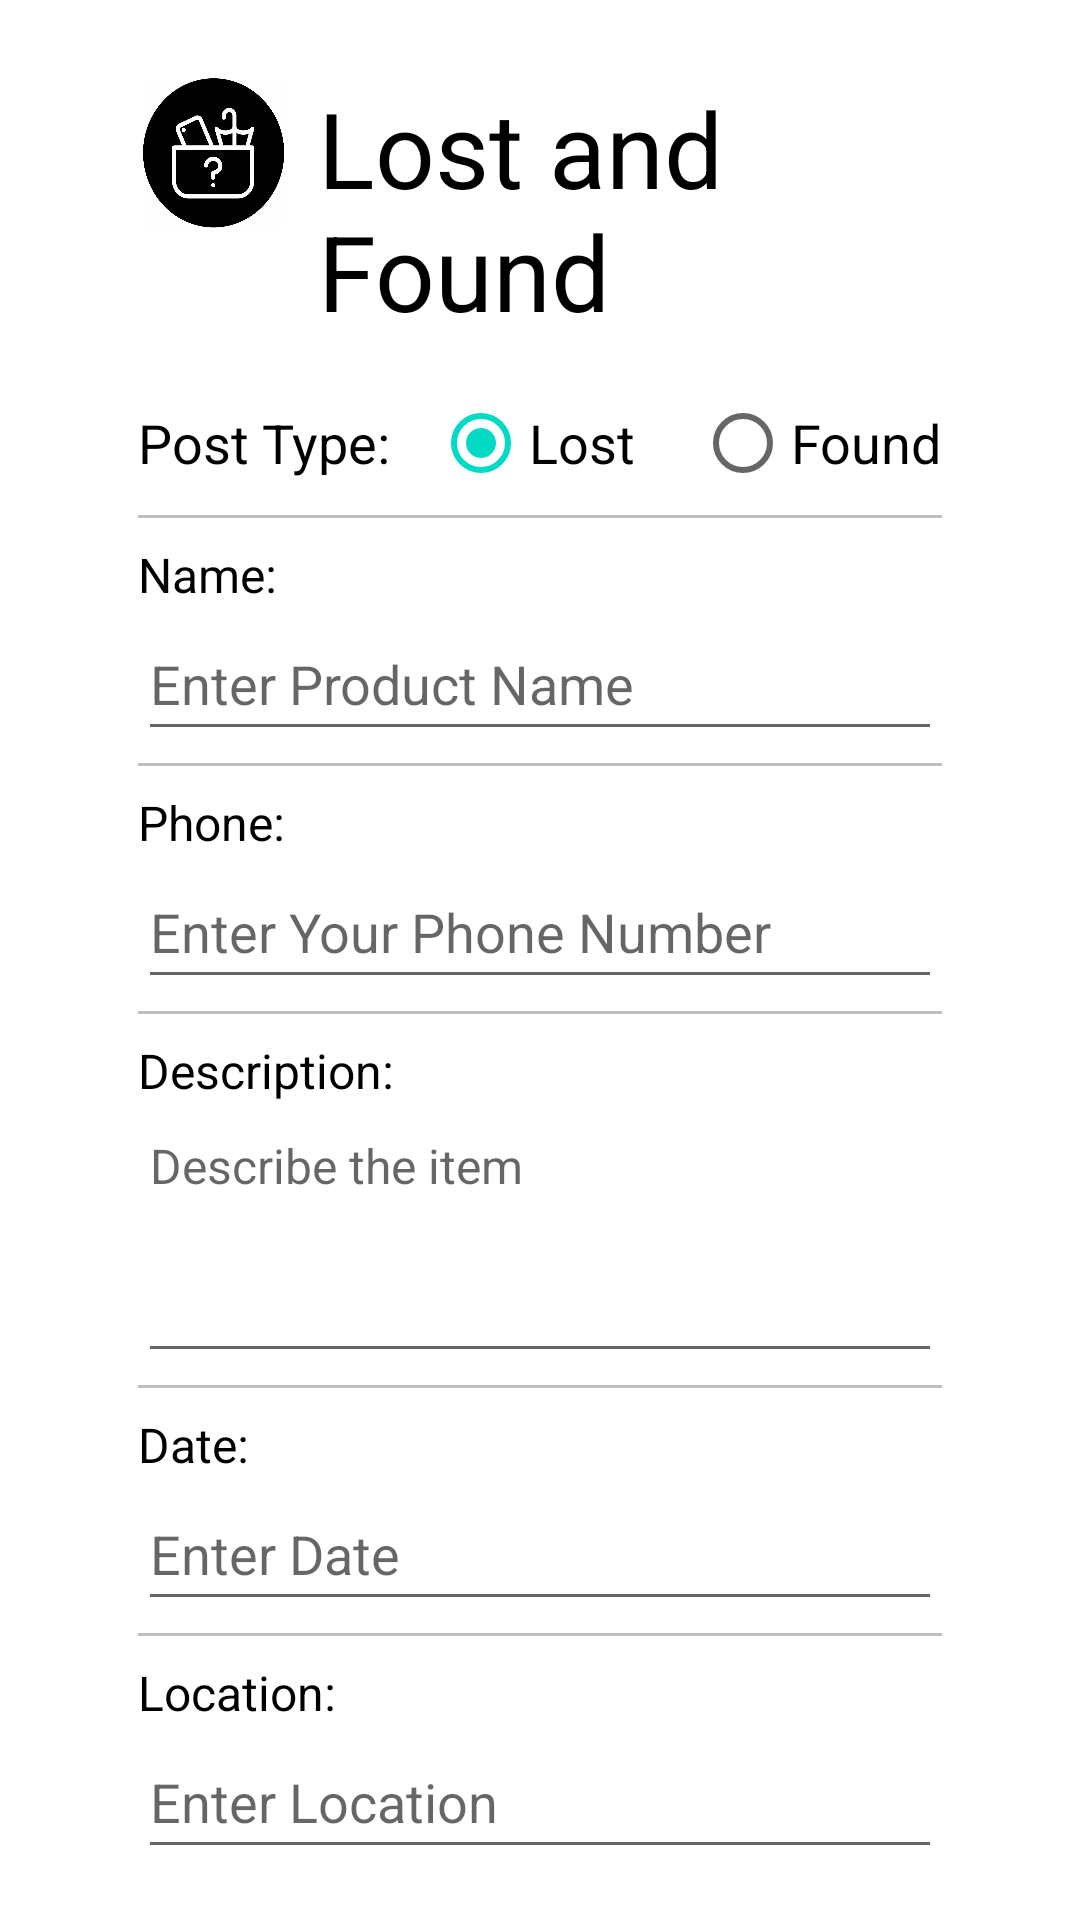

Write the Android layout XML for this screen, with the resource values it uses.
<!-- AndroidManifest.xml: application theme Theme.LostAndFound -->
<!-- res/layout/activity_create_post.xml -->
<LinearLayout xmlns:android="http://schemas.android.com/apk/res/android"
    android:layout_width="match_parent"
    android:layout_height="match_parent"
    android:orientation="vertical"
    android:background="@color/white"
    android:padding="16dp">

    <LinearLayout
        android:id="@+id/ll_heading"
        android:layout_width="match_parent"
        android:layout_height="wrap_content"
        android:layout_marginBottom="10dp"
        android:layout_marginTop="10dp"
        android:orientation="horizontal">

        <ImageView
            android:layout_width="50dp"
            android:layout_height="50dp"
            android:layout_marginStart="30dp"
            android:src="@drawable/lost_goods"
            android:contentDescription="@string/my_app_icon" />

        <TextView
            android:id="@+id/heading_text"
            android:layout_width="wrap_content"
            android:layout_height="wrap_content"
            android:layout_marginStart="10dp"
            android:text="@string/app_name"
            android:textColor="@color/black"
            android:textSize="35sp" />
    </LinearLayout>

    <LinearLayout
        android:id="@+id/ll_sections"
        android:layout_width="match_parent"
        android:layout_height="wrap_content"
        android:layout_marginStart="30dp"
        android:layout_marginEnd="30dp"
        android:orientation="vertical"
        android:gravity="center">
        <LinearLayout
            android:layout_width="match_parent"
            android:layout_height="wrap_content"
            android:orientation="horizontal"
            android:gravity="center_vertical">

            <TextView
                android:layout_width="wrap_content"
                android:layout_height="wrap_content"
                android:text="@string/post_type"
                android:textColor="@color/black"
                android:textSize="18sp"
                android:layout_marginEnd="8dp"
                android:layout_weight="1"/>

            <RadioGroup
                android:id="@+id/radio_group"
                android:layout_width="wrap_content"
                android:layout_height="wrap_content"
                android:gravity="end"
                android:layout_gravity="end"
                android:orientation="horizontal"
                android:layout_weight="0">

                <RadioButton
                    android:id="@+id/radio_lost"
                    android:layout_width="wrap_content"
                    android:layout_height="wrap_content"
                    android:layout_marginEnd="20dp"
                    android:text="@string/lost"
                    android:textColor="@color/black"
                    android:checked="true"
                    android:textSize="18sp"/>

                <RadioButton
                    android:id="@+id/radio_found"
                    android:layout_width="wrap_content"
                    android:textColor="@color/black"
                    android:layout_height="wrap_content"
                    android:text="@string/found"
                    android:textSize="18sp"/>

            </RadioGroup>

        </LinearLayout>

        <LinearLayout
            android:layout_width="match_parent"
            android:layout_height="wrap_content"
            android:orientation="vertical">

            <View
                android:layout_width="match_parent"
                android:layout_height="1dp"
                android:background="@color/hintColor"
                android:layout_marginBottom="8dp"/>

            <TextView
                android:layout_width="match_parent"
                android:layout_height="wrap_content"
                android:text="@string/name"
                android:textColor="@color/black"
                android:textSize="16sp" />
            <EditText
                android:id="@+id/et_name"
                android:layout_width="match_parent"
                android:layout_height="48dp"
                android:hint="@string/enter_product_name"
                android:inputType="text"
                android:textColor="@color/black"
                android:layout_marginBottom="4dp" />

            <View
                android:layout_width="match_parent"
                android:layout_height="1dp"
                android:background="@color/hintColor"
                android:layout_marginBottom="8dp"/>

            <TextView
                android:layout_width="match_parent"
                android:layout_height="wrap_content"
                android:text="@string/phone"
                android:textColor="@color/black"
                android:textSize="16sp" />
            <EditText
                android:id="@+id/et_phone"
                android:layout_width="match_parent"
                android:layout_height="48dp"
                android:hint="@string/enter_your_phone_number"
                android:inputType="phone"
                android:textColor="@color/black"
                android:layout_marginBottom="4dp" />

            <View
                android:layout_width="match_parent"
                android:layout_height="1dp"
                android:background="@color/hintColor"
                android:layout_marginBottom="8dp"/>

            <TextView
                android:layout_width="match_parent"
                android:layout_height="wrap_content"
                android:text="@string/description"
                android:textColor="@color/black"
                android:textSize="16sp" />
            <EditText
                android:id="@+id/multi_tv_description"
                android:layout_width="match_parent"
                android:layout_height="90dp"
                android:hint="@string/description_tag_hint"
                android:inputType="textMultiLine"
                android:imeOptions="actionDone"
                android:gravity="start|top"
                android:maxLines="5"
                android:scrollbars="vertical"
                android:textColor="@color/black"
                android:textSize="16sp"
                android:completionThreshold="10"
                android:singleLine="false"
                android:layout_marginBottom="4dp" />

            <View
                android:layout_width="match_parent"
                android:layout_height="1dp"
                android:background="@color/hintColor"
                android:layout_marginBottom="8dp"/>

            <TextView
                android:layout_width="match_parent"
                android:layout_height="wrap_content"
                android:text="@string/date"
                android:textColor="@color/black"
                android:textSize="16sp" />
            <EditText
                android:id="@+id/et_date"
                android:layout_width="match_parent"
                android:layout_height="48dp"
                android:hint="@string/enter_date"
                android:inputType="date"
                android:textColor="@color/black"
                android:layout_marginBottom="4dp" />

            <View
                android:layout_width="match_parent"
                android:layout_height="1dp"
                android:background="@color/hintColor"
                android:layout_marginBottom="8dp"/>

            <TextView
                android:layout_width="match_parent"
                android:layout_height="wrap_content"
                android:text="@string/location"
                android:textColor="@color/black"
                android:textSize="16sp"
                android:layout_marginEnd="8dp" />
            <EditText
                android:id="@+id/et_location"
                android:layout_width="match_parent"
                android:layout_height="48dp"
                android:hint="@string/enter_location"
                android:inputType="text"
                android:textColor="@color/black"
                android:layout_marginBottom="8dp" />

        </LinearLayout>


        <Button
            android:id="@+id/create_post"
            android:layout_width="match_parent"
            android:layout_height="wrap_content"
            android:text="@string/create_new_post"
            android:textSize="18sp"
            android:layout_gravity="center_horizontal"
            android:shadowColor="@color/black"
            android:textColor="@android:color/white"
            android:padding="16dp"/>

    </LinearLayout>

</LinearLayout>
<!-- resources referenced by this layout -->
<resources>
  <color name="black">#FF000000</color>
  <color name="hintColor">#80808080</color>
  <color name="white">#FFFFFFFF</color>
  <!-- drawable lost_goods: jpg bitmap (drawable, 30250 bytes) -->
  <string name="app_name">Lost and Found</string>
  <string name="create_new_post">Create New Post</string>
  <string name="date">Date:</string>
  <string name="description">Description:</string>
  <string name="description_tag_hint">Describe the item</string>
  <string name="enter_date">Enter Date</string>
  <string name="enter_location">Enter Location</string>
  <string name="enter_product_name">Enter Product Name</string>
  <string name="enter_your_phone_number">Enter Your Phone Number</string>
  <string name="found">Found</string>
  <string name="location">Location:</string>
  <string name="lost">Lost</string>
  <string name="my_app_icon">My App Icon</string>
  <string name="name">Name:</string>
  <string name="phone">Phone:</string>
  <string name="post_type">Post Type:</string>
  <style name="Theme.LostAndFound" parent="Theme.MaterialComponents.DayNight.NoActionBar">
          
          <item name="colorPrimary">@color/black</item>
          <item name="colorPrimaryVariant">@color/purple_700</item>
          <item name="colorOnPrimary">@color/white</item>
          
          <item name="colorSecondary">@color/teal_200</item>
          <item name="colorSecondaryVariant">@color/teal_700</item>
          <item name="colorOnSecondary">@color/black</item>
          
          <item name="android:statusBarColor">@color/black</item>
          
      </style>
  <color name="purple_700">#FF3700B3</color>
  <color name="teal_200">#FF03DAC5</color>
  <color name="teal_700">#FF018786</color>
</resources>
